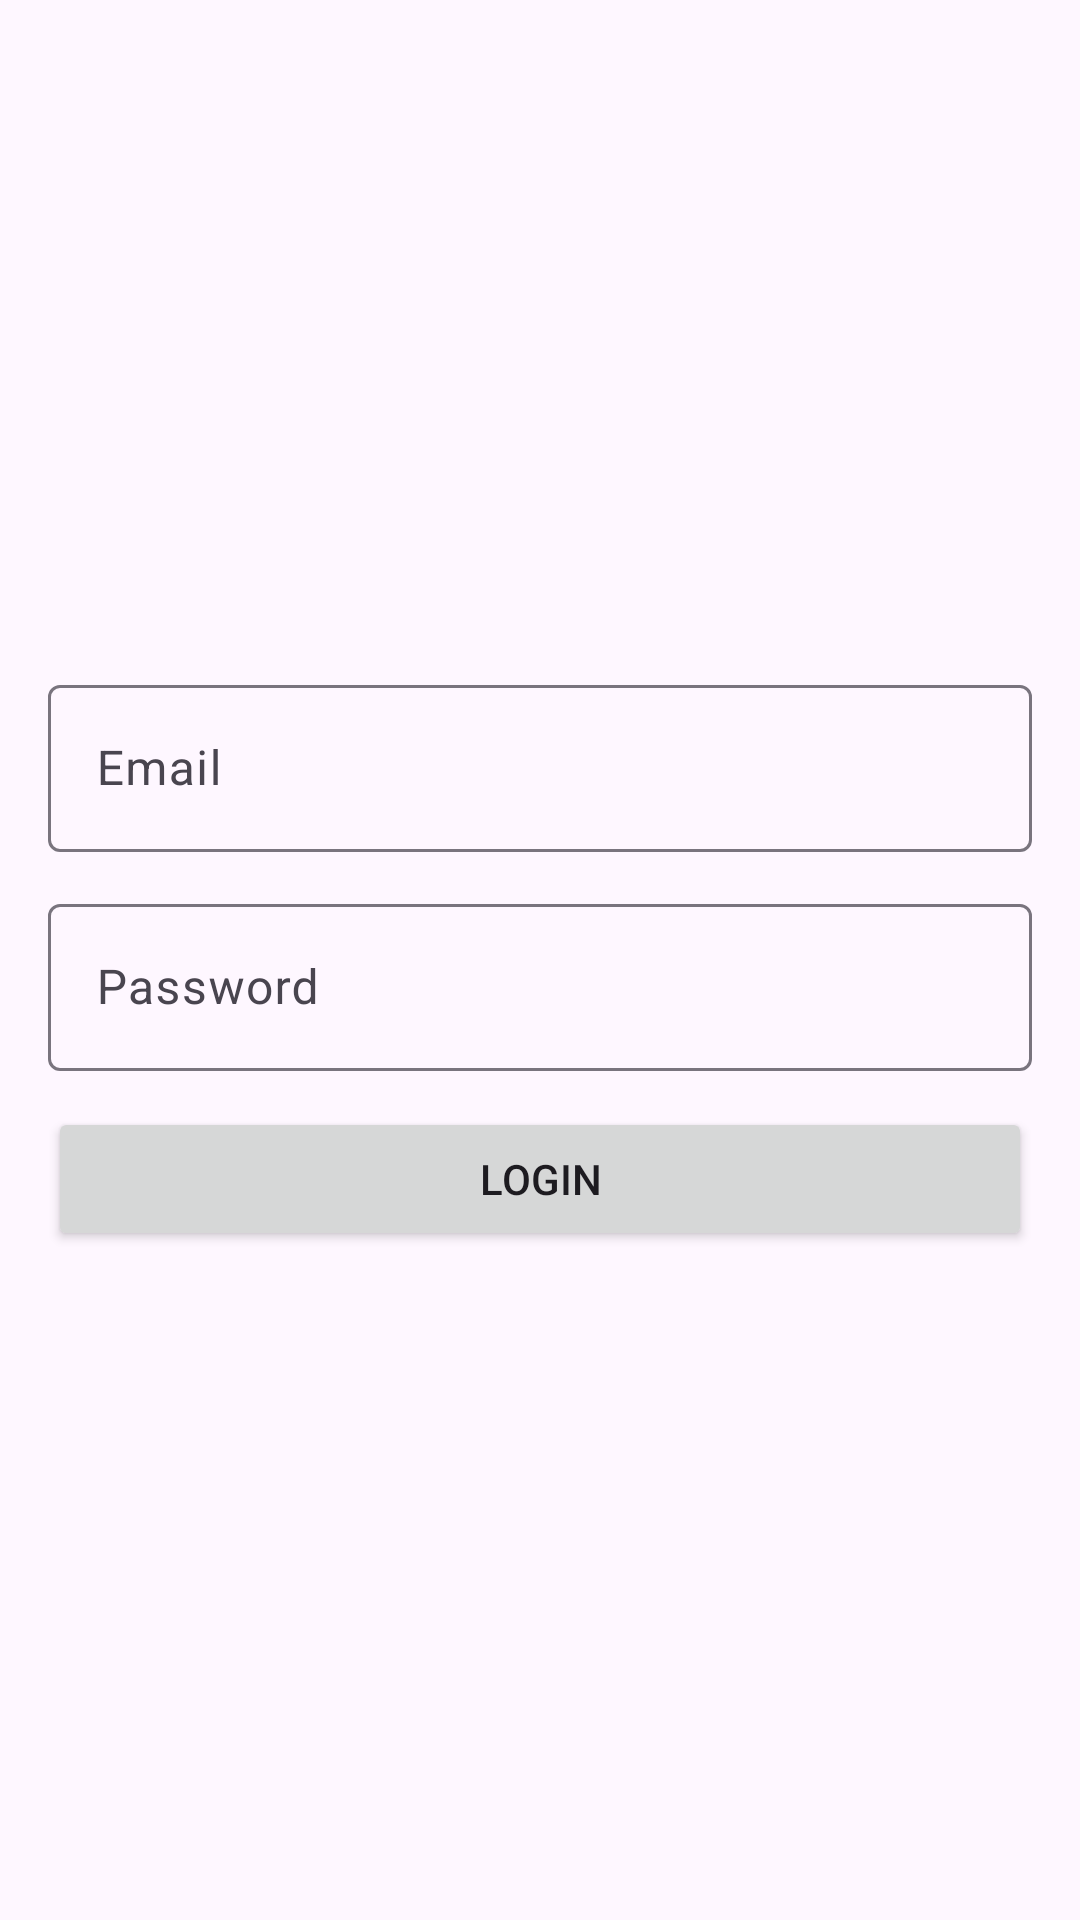

Layout XML and referenced resources for this Android screen:
<!-- AndroidManifest.xml: activity theme Theme.Rscmapp -->
<!-- res/layout/activity_login.xml -->
<?xml version="1.0" encoding="utf-8"?>
<androidx.constraintlayout.widget.ConstraintLayout xmlns:android="http://schemas.android.com/apk/res/android"
    xmlns:app="http://schemas.android.com/apk/res-auto"
    xmlns:tools="http://schemas.android.com/tools"
    android:layout_width="match_parent"
    android:layout_height="match_parent"
    android:padding="16dp"
    tools:context=".presentation.login.LoginActivity">


  <com.google.android.material.textfield.TextInputLayout
      android:id="@+id/emailInputLayout"
      android:layout_width="match_parent"
      android:layout_height="wrap_content"
      android:layout_marginBottom="12dp"
      app:layout_constraintBottom_toTopOf="@+id/passwordInputLayout"
      app:layout_constraintEnd_toEndOf="parent"
      app:layout_constraintHorizontal_bias="0.5"
      app:layout_constraintStart_toStartOf="parent"
      app:layout_constraintTop_toTopOf="parent"
      app:layout_constraintVertical_chainStyle="packed">

    <com.google.android.material.textfield.TextInputEditText
        android:id="@+id/emailEditText"
        android:layout_width="match_parent"
        android:layout_height="wrap_content"
        android:hint="@string/email"
        android:inputType="textEmailAddress"/>
  </com.google.android.material.textfield.TextInputLayout>

  <com.google.android.material.textfield.TextInputLayout
      android:id="@+id/passwordInputLayout"
      android:layout_width="match_parent"
      android:layout_height="wrap_content"
      android:layout_marginBottom="12dp"
      app:layout_constraintBottom_toTopOf="@+id/loginButton"
      app:layout_constraintEnd_toEndOf="parent"
      app:layout_constraintHorizontal_bias="0.5"
      app:layout_constraintStart_toStartOf="parent"
      app:layout_constraintTop_toBottomOf="@+id/emailInputLayout">

    <com.google.android.material.textfield.TextInputEditText
        android:id="@+id/passwordEditText"
        android:layout_width="match_parent"
        android:layout_height="wrap_content"
        android:hint="@string/password"
        android:inputType="textPassword"/>
  </com.google.android.material.textfield.TextInputLayout>

  <Button
      android:id="@+id/loginButton"
      android:layout_width="match_parent"
      android:layout_height="wrap_content"
      android:text="@string/Login"
      app:layout_constraintBottom_toBottomOf="parent"
      app:layout_constraintEnd_toEndOf="parent"
      app:layout_constraintHorizontal_bias="0.5"
      app:layout_constraintStart_toStartOf="parent"
      app:layout_constraintTop_toBottomOf="@+id/passwordInputLayout" />

</androidx.constraintlayout.widget.ConstraintLayout>
<!-- resources referenced by this layout -->
<resources>
  <string name="Login">Login</string>
  <string name="email">Email</string>
  <string name="password">Password</string>
  <style name="Theme.Rscmapp" parent="Base.Theme.Rscmapp" />
  <style name="Base.Theme.Rscmapp" parent="Theme.Material3.DayNight.NoActionBar">
          
          
      </style>
</resources>
